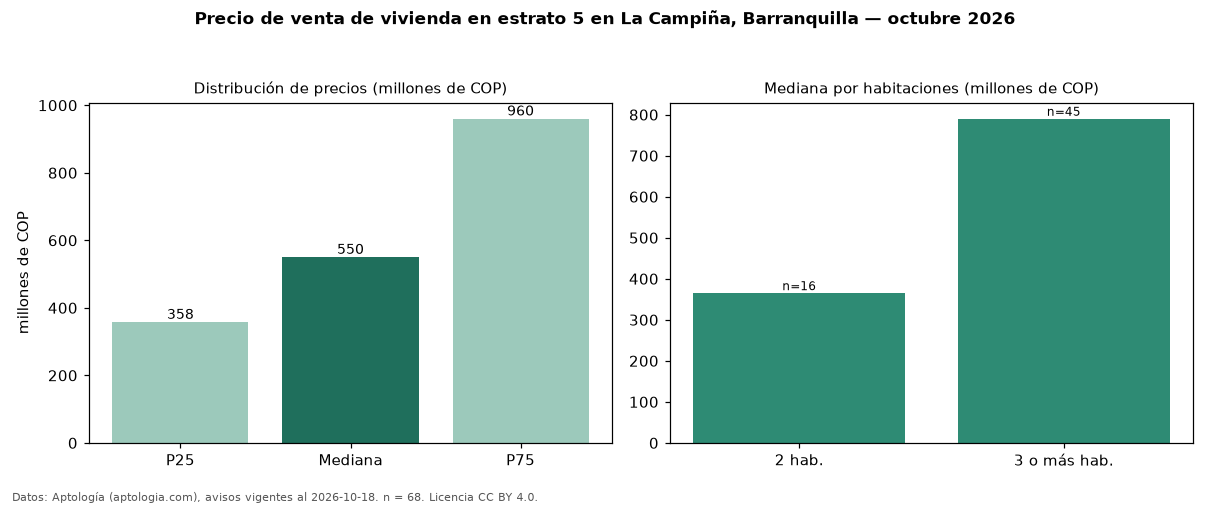

Data behind this chart, as committed beside it:
seccion, metrica, valor, moneda, n
precio, p25, 357500000, COP, 68
precio, mediana, 550000000, COP, 68
precio, p75, 960000000, COP, 68
precio, minimo, 265000000, COP, 68
precio, maximo, 2000000000, COP, 68
m2, mediana_precio_m2, 4440154, COP, 67
m2, area_mediana_m2, 114.0, m2, 67
admin, mediana_admin_mes, 528000, COP, 32
banos, mediana_banos, 2.0, , 
parqueadero, pct_con_parqueadero, 98.5, %, 67
estrato, estrato_mas_frecuente, 5, , 68
habitaciones, 2, 365000000, COP, 16
habitaciones, 3+, 790000000, COP, 45
fuente, fecha_datos, 2026-10-18, , 
fuente, atribucion, https://www.aptologia.com/venta/barranqu…, , 
fuente, licencia, CC BY 4.0, , 
